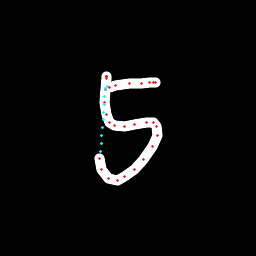

The file beside this chart, header and first rows:
x, y, hover, eod
106.3, 77.77, 0.0, 0.0
106.7, 76.55, 0.0, 0.0
106.8, 76.14, 0.0, 0.0
106.8, 76.71, 0.0, 0.0
106.2, 78.66, 0.0, 0.0
105.1, 89.21, 0.0, 0.0
104.7, 102.4, 0.0, 0.0
106.9, 114.5, 0.0, 0.0
109.9, 122.8, 0.0, 0.0
114.4, 125.9, 0.0, 0.0
124.2, 126.5, 0.0, 0.0
134.1, 124.2, 0.0, 0.0
146.4, 122.9, 0.0, 0.0
153.4, 123, 0.0, 0.0
156.6, 126.9, 0.0, 0.0
157.6, 135.3, 0.0, 0.0
152.7, 146.2, 0.0, 0.0
143.5, 159.3, 0.0, 0.0
134.1, 169.6, 0.0, 0.0
124.9, 176.4, 0.0, 0.0
117.4, 180, 0.0, 0.0
108, 178.8, 0.0, 0.0
101.7, 169.8, 0.0, 0.0
99.62, 158.5, 0.0, 0.0
100.7, 151.1, 1.0, 0.0
101.3, 143.3, 1.0, 0.0
101.9, 135.5, 1.0, 0.0
102.5, 127.7, 1.0, 0.0
103.1, 119.9, 1.0, 0.0
103.7, 112.1, 1.0, 0.0
104.2, 104.2, 1.0, 0.0
104.8, 96.42, 1.0, 0.0
105.4, 88.59, 1.0, 0.0
107.2, 86.99, 1.0, 0.0
109.4, 87.11, 0.0, 0.0
115.9, 85.9, 0.0, 0.0
129.7, 83.62, 0.0, 0.0
141.3, 83.16, 0.0, 0.0
149, 82.59, 0.0, 0.0
153.4, 82.26, 0.0, 0.0
155.8, 82.37, 0.0, 1.0
